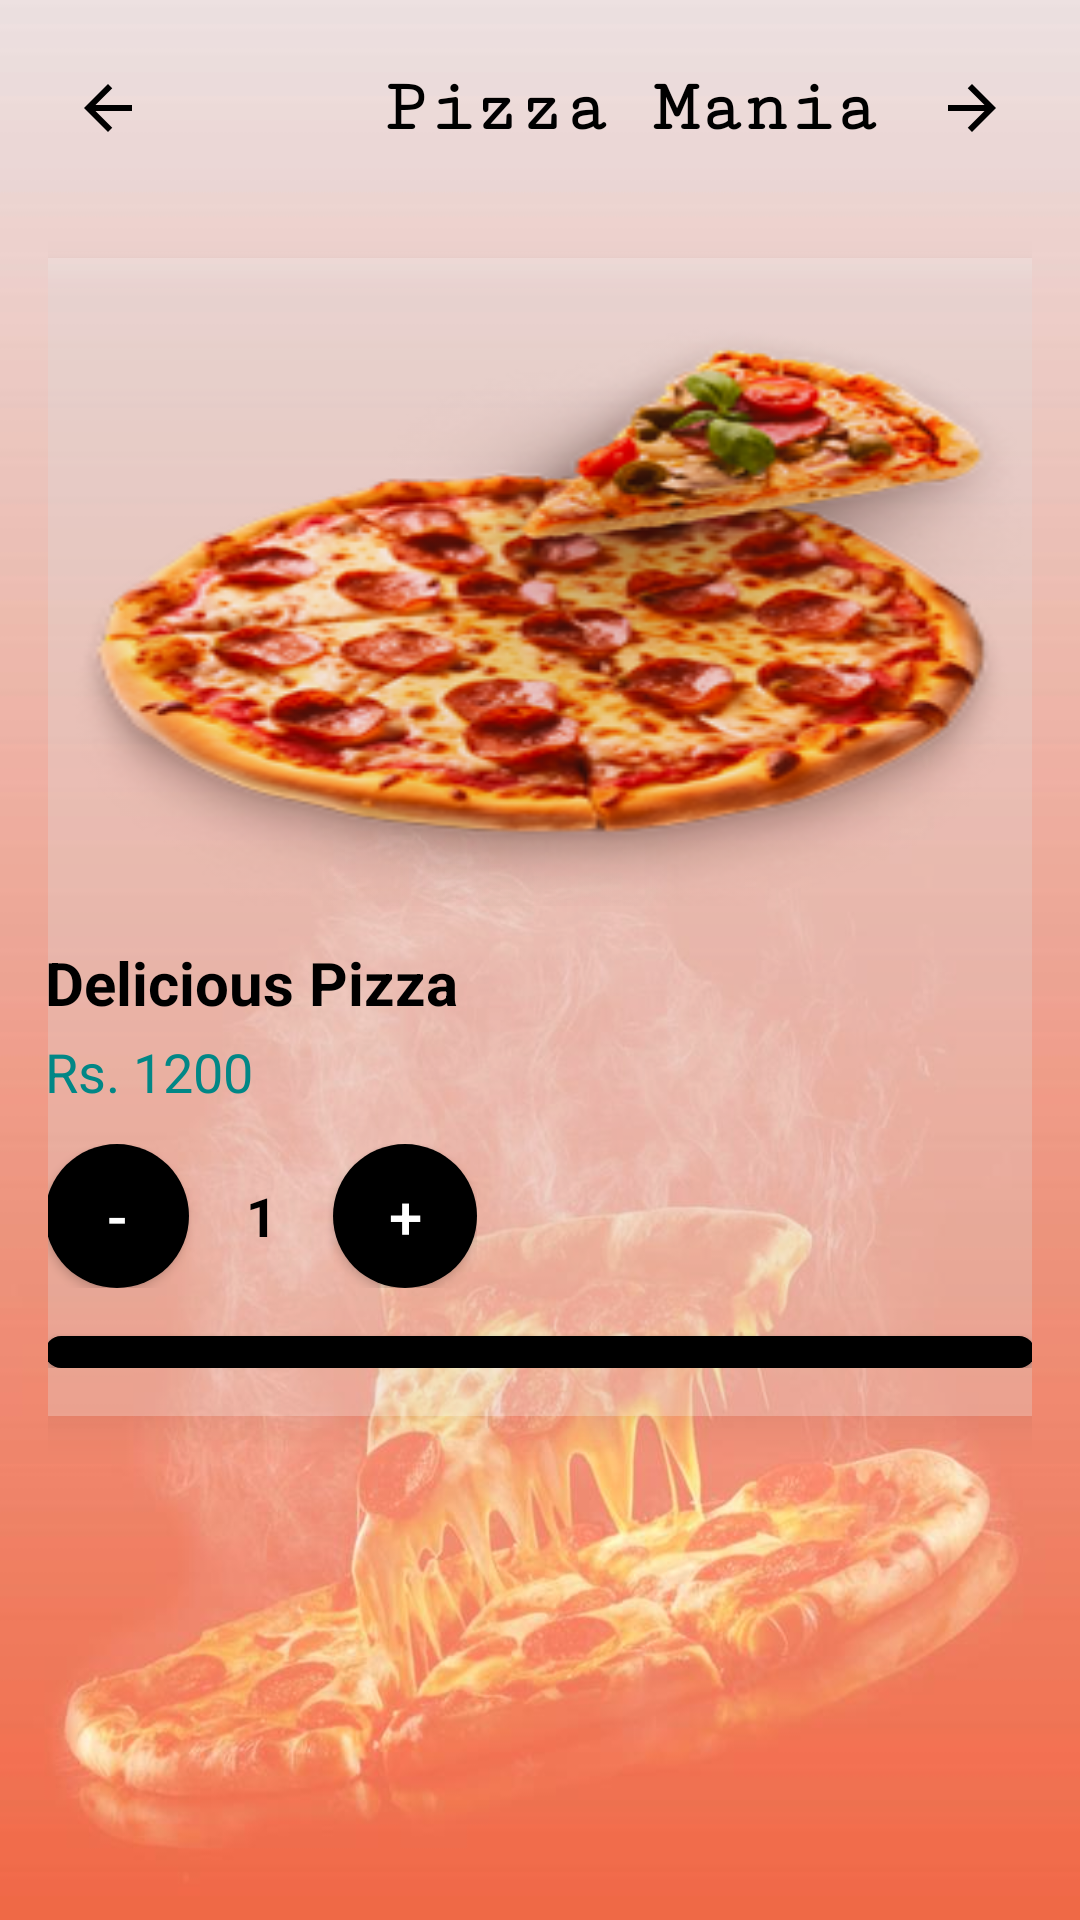

Here is an Android app screen rendered from its layout file. Give the layout XML and the strings, colors and styles it references.
<!-- AndroidManifest.xml: application theme Theme.PizzaMania -->
<!-- res/layout/activity_product_details.xml -->
<?xml version="1.0" encoding="utf-8"?>
<FrameLayout xmlns:android="http://schemas.android.com/apk/res/android"
    android:layout_width="match_parent"
    android:layout_height="match_parent"
    android:background="@drawable/pizza_new">

    
    <LinearLayout
        android:orientation="vertical"
        android:padding="16dp"
        android:gravity="center_horizontal"
        android:layout_width="match_parent"
        android:layout_height="match_parent">

        
        <LinearLayout
            android:layout_width="362dp"
            android:layout_height="386dp"
            android:layout_margin="70dp"
            android:background="@drawable/rounded_white_card"
            android:elevation="6dp"
            android:orientation="vertical"
            android:padding="16dp">

            
            <ImageView
                android:id="@+id/ivProduct"
                android:layout_width="match_parent"
                android:layout_height="200dp"
                android:background="@drawable/mainimage"
                android:scaleType="centerCrop" />

            
            <TextView
                android:id="@+id/tvTitle"
                android:layout_width="wrap_content"
                android:layout_height="wrap_content"
                android:layout_marginTop="12dp"
                android:text="Delicious Pizza"
                android:textColor="@color/black"
                android:textSize="20sp"
                android:textStyle="bold" />

            
            <TextView
                android:id="@+id/tvPriceText"
                android:layout_width="wrap_content"
                android:layout_height="wrap_content"
                android:layout_marginTop="4dp"
                android:text="Rs. 1200"
                android:textColor="@color/teal_700"
                android:textSize="18sp" />

            
            <LinearLayout
                android:layout_width="wrap_content"
                android:layout_height="wrap_content"
                android:layout_marginTop="12dp"
                android:gravity="center"
                android:orientation="horizontal">

                <Button
                    android:id="@+id/btnMinus"
                    android:layout_width="48dp"
                    android:layout_height="48dp"
                    android:background="@drawable/btn_black_rounded_ripple"
                    android:text="-"
                    android:textColor="@color/white"
                    android:textSize="20sp" />

                <TextView
                    android:id="@+id/tvQty"
                    android:layout_width="48dp"
                    android:layout_height="48dp"
                    android:gravity="center"
                    android:text="1"
                    android:textColor="@color/black"
                    android:textSize="18sp"
                    android:textStyle="bold" />

                <Button
                    android:id="@+id/btnPlus"
                    android:layout_width="48dp"
                    android:layout_height="48dp"
                    android:background="@drawable/btn_black_rounded_ripple"
                    android:text="+"
                    android:textColor="@color/white"
                    android:textSize="20sp" />
            </LinearLayout>

            
            <Button
                android:id="@+id/btnAddToCart"
                android:layout_width="match_parent"
                android:layout_height="wrap_content"
                android:layout_marginTop="16dp"
                android:background="@drawable/btn_black_rounded_ripple"
                android:text="Add to Cart"
                android:textAllCaps="false"
                android:textColor="@color/white"
                android:textSize="16sp" />

        </LinearLayout>
    </LinearLayout>

    
    <LinearLayout
        android:orientation="horizontal"
        android:layout_width="match_parent"
        android:layout_height="wrap_content"
        android:padding="16dp"
        android:gravity="center_vertical">

        <ImageButton
            android:id="@+id/btnBack"
            android:layout_width="40dp"
            android:layout_height="40dp"
            android:background="@android:color/transparent"
            android:src="@drawable/arrowback"
            android:contentDescription="Back" />

        <TextView
            android:id="@+id/tvHeaderTitle"
            android:layout_width="170dp"
            android:layout_height="wrap_content"
            android:layout_marginLeft="60dp"
            android:layout_weight="1"
            android:fontFamily="serif-monospace"
            android:text="Pizza Mania"
            android:textAlignment="center"
            android:textColor="@color/black"
            android:textSize="25sp"
            android:textStyle="bold" />

        <ImageButton
            android:id="@+id/btnNext"
            android:layout_width="40dp"
            android:layout_height="40dp"
            android:background="@android:color/transparent"
            android:src="@drawable/arrownext"
            android:contentDescription="Next" />

    </LinearLayout>

</FrameLayout>
<!-- resources referenced by this layout -->
<resources>
  <color name="black">#FF000000</color>
  <color name="white">#FFFFFF</color>
  <!-- drawable arrowback (drawable) -->
  <vector xmlns:android="http://schemas.android.com/apk/res/android"
      android:width="24dp"
      android:height="24dp"
      android:viewportWidth="24"
      android:viewportHeight="24">
  
      <path
          android:fillColor="#000000"
          android:pathData="M20,11H7.83l5.59-5.59L12,4l-8,8 8,8 1.41-1.41L7.83,13H20v-2z"/>
  </vector>
  <!-- drawable arrownext (drawable) -->
  <vector xmlns:android="http://schemas.android.com/apk/res/android"
      android:width="24dp"
      android:height="24dp"
      android:viewportWidth="24"
      android:viewportHeight="24">
  
      <path
          android:fillColor="#000000"
          android:pathData="M4,11h12.17l-5.59-5.59L12,4l8,8-8,8-1.41-1.41L16.17,13H4v-2z"/>
  </vector>
  <!-- drawable btn_black_rounded_ripple (drawable) -->
  <?xml version="1.0" encoding="utf-8"?>
  <ripple xmlns:android="http://schemas.android.com/apk/res/android"
      android:color="#33FFFFFF"> 
  
      
      <item>
          <shape android:shape="rectangle">
              <solid android:color="#000000"/>         
              <corners android:radius="28dp"/>         
              <padding
                  android:left="16dp"
                  android:top="10dp"
                  android:right="16dp"
                  android:bottom="10dp"/>
          </shape>
      </item>
  
      
      <item android:id="@android:id/mask">
          <shape android:shape="rectangle">
              <solid android:color="#80FFFFFF"/>
              <corners android:radius="24dp"/>
          </shape>
      </item>
  </ripple>
  <!-- drawable mainimage: png bitmap (drawable, 92950 bytes) -->
  <!-- drawable pizza_new: jpg bitmap (drawable, 39842 bytes) -->
  <!-- drawable rounded_white_card (drawable) -->
  <shape xmlns:android="http://schemas.android.com/apk/res/android"
      android:shape="rectangle">
      <solid android:color="@color/transparent" />
      <corners android:radius="16dp" />
      <padding android:left="8dp" android:top="8dp" android:right="8dp" android:bottom="8dp"/>
  </shape>
  <style name="Theme.PizzaMania" parent="Theme.Pizzamaniaapp" />
  <color name="transparent">#40FFFFFF</color>
  <style name="Theme.Pizzamaniaapp" parent="Base.Theme.Pizzamaniaapp" />
  <style name="Base.Theme.Pizzamaniaapp" parent="Theme.Material3.DayNight.NoActionBar">
          
          
      </style>
  <!-- not gathered from this repository: default colours our renderer supplied (Android Studio template values) -->
  <color name="teal_700">#FF018786</color>
</resources>
